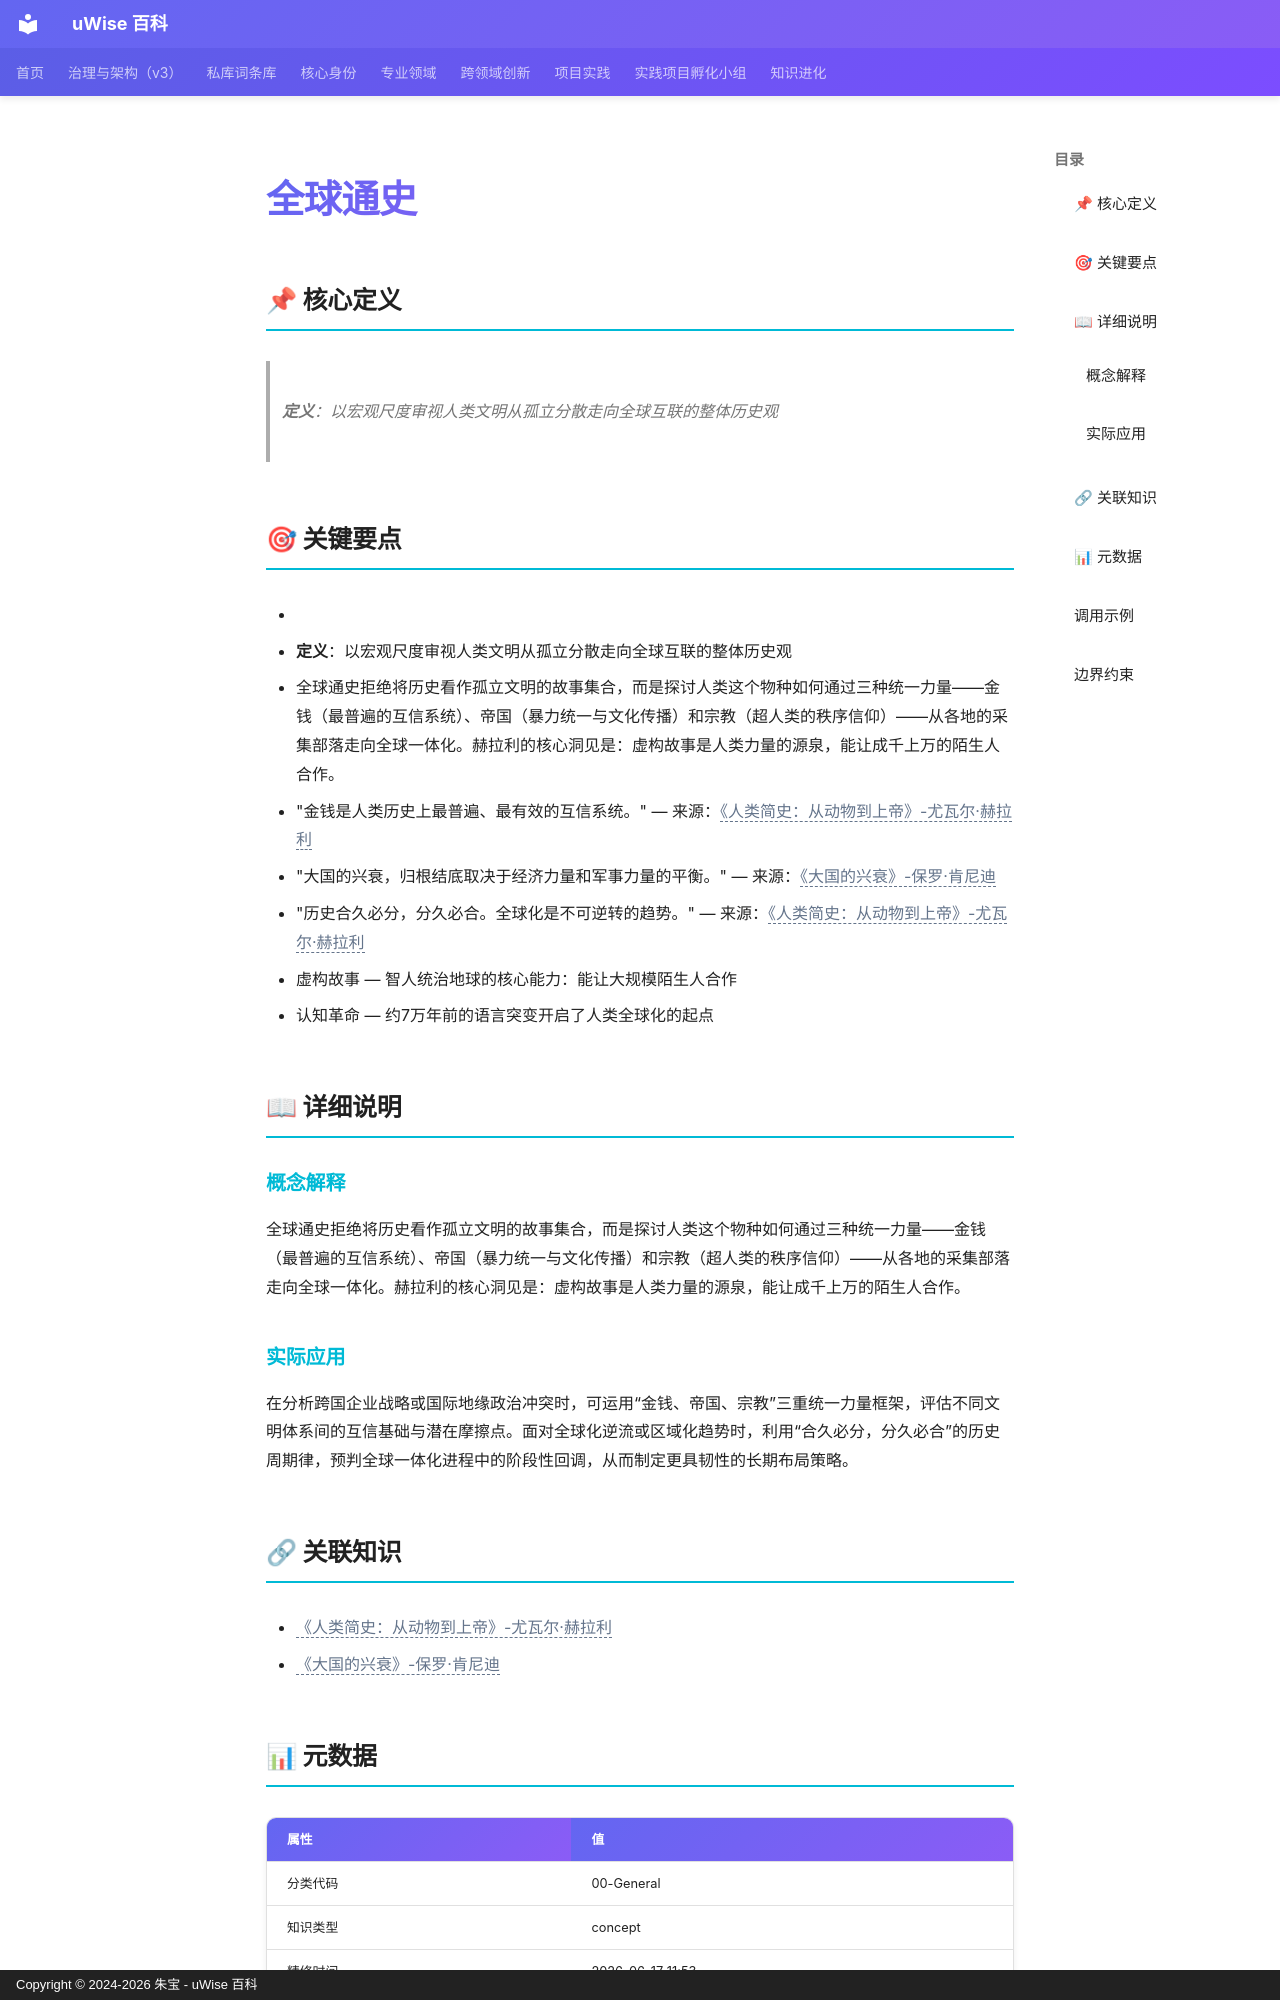

repository: zhubao315/uWise · page: vault-encyclopedia/md-99a1acc2/index.html · generator: mkdocs · copyright: Copyright © 2024-2026 朱宝 - uWise 百科

---
title: "全球通史"
description: "定义：以宏观尺度审视人类文明从孤立分散走向全球互联的整体历史观"
---

# 全球通史

## 📌 核心定义

> **定义**：以宏观尺度审视人类文明从孤立分散走向全球互联的整体历史观

## 🎯 关键要点

- <!-- AI辅助丰富：基于读书笔记提炼 -->
- **定义**：以宏观尺度审视人类文明从孤立分散走向全球互联的整体历史观
- 全球通史拒绝将历史看作孤立文明的故事集合，而是探讨人类这个物种如何通过三种统一力量——金钱（最普遍的互信系统）、帝国（暴力统一与文化传播）和宗教（超人类的秩序信仰）——从各地的采集部落走向全球一体化。赫拉利的核心洞见是：虚构故事是人类力量的源泉，能让成千上万的陌生人合作。
- "金钱是人类历史上最普遍、最有效的互信系统。" — 来源：<span class="uw-unresolved" data-target="《人类简史：从动物到上帝》-尤瓦尔·赫拉利" title="未解析的双链目标：《人类简史：从动物到上帝》-尤瓦尔·赫拉利">《人类简史：从动物到上帝》-尤瓦尔·赫拉利</span>
- "大国的兴衰，归根结底取决于经济力量和军事力量的平衡。" — 来源：<span class="uw-unresolved" data-target="《大国的兴衰》-保罗·肯尼迪" title="未解析的双链目标：《大国的兴衰》-保罗·肯尼迪">《大国的兴衰》-保罗·肯尼迪</span>
- "历史合久必分，分久必合。全球化是不可逆转的趋势。" — 来源：<span class="uw-unresolved" data-target="《人类简史：从动物到上帝》-尤瓦尔·赫拉利" title="未解析的双链目标：《人类简史：从动物到上帝》-尤瓦尔·赫拉利">《人类简史：从动物到上帝》-尤瓦尔·赫拉利</span>
- 虚构故事 — 智人统治地球的核心能力：能让大规模陌生人合作
- 认知革命 — 约7万年前的语言突变开启了人类全球化的起点

## 📖 详细说明

### 概念解释
<!-- AI辅助丰富：基于读书笔记提炼 -->
全球通史拒绝将历史看作孤立文明的故事集合，而是探讨人类这个物种如何通过三种统一力量——金钱（最普遍的互信系统）、帝国（暴力统一与文化传播）和宗教（超人类的秩序信仰）——从各地的采集部落走向全球一体化。赫拉利的核心洞见是：虚构故事是人类力量的源泉，能让成千上万的陌生人合作。


### 实际应用

在分析跨国企业战略或国际地缘政治冲突时，可运用“金钱、帝国、宗教”三重统一力量框架，评估不同文明体系间的互信基础与潜在摩擦点。面对全球化逆流或区域化趋势时，利用“合久必分，分久必合”的历史周期律，预判全球一体化进程中的阶段性回调，从而制定更具韧性的长期布局策略。

## 🔗 关联知识

- <span class="uw-unresolved" data-target="《人类简史：从动物到上帝》-尤瓦尔·赫拉利" title="未解析的双链目标：《人类简史：从动物到上帝》-尤瓦尔·赫拉利">《人类简史：从动物到上帝》-尤瓦尔·赫拉利</span>
- <span class="uw-unresolved" data-target="《大国的兴衰》-保罗·肯尼迪" title="未解析的双链目标：《大国的兴衰》-保罗·肯尼迪">《大国的兴衰》-保罗·肯尼迪</span>
